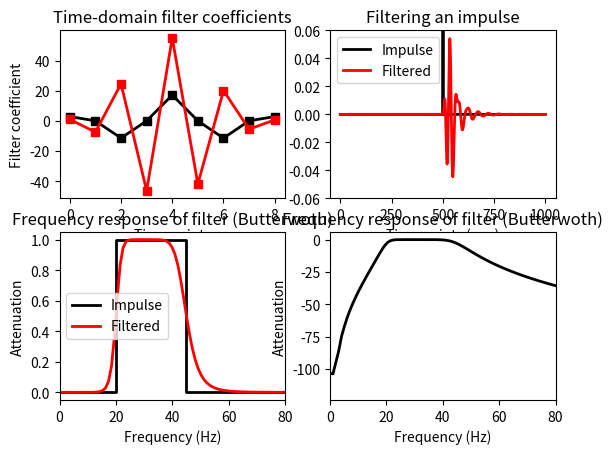

Generate this figure with matplotlib:
import math

import numpy as np

from dataclasses import dataclass, field
from typing import Tuple

from PIL.ImageChops import constant
from scipy import signal, fft
from matplotlib import pyplot as plt


class Utility:
    @staticmethod
    def make_integer_odd_by_incrementing_by_one(x: int) -> int:
        if x % 2 == 0:
            x += 1
        return x


@dataclass
class FIR:
    sampling_rate: int
    nyquist_frequency: int = field(init=False)
    frequency_range: Tuple[int, int]
    transition_width: float
    order: int

    def __post_init__(self):
        self.nyquist_frequency = self.sampling_rate // 2


class FIRLS(FIR):
    SHAPE: Tuple = (0, 0, 1, 1, 0, 0)

    def __init__(self, sampling_rate: int, frequency_range: Tuple[int, int], transition_width: float, order: int):
        super().__init__(
            sampling_rate=sampling_rate,
            frequency_range=frequency_range,
            transition_width=transition_width,
            order=order
        )

        # modify order to make odd since "signal.firls" take odd order value
        self.order = Utility.make_integer_odd_by_incrementing_by_one(self.order)

        # calculate frequency vector using transition width
        self.frequency_vector: np.array = np.array([
            0,
            self.frequency_range[0] - (self.frequency_range[0] * self.transition_width),
            self.frequency_range[0],
            self.frequency_range[1],
            self.frequency_range[1] + (self.frequency_range[1] * self.transition_width),
            self.nyquist_frequency
        ])

        #
        # NOTE: No need to divide by Nyquist frequency. Because "band" parameter of "signal.firls" takes monotonic
        # non-decreasing sequence containing the band edges in Hz. All elements must be non-negative and less than
        # or equal to the Nyquist frequency.
        # refer: https://docs.scipy.org/doc/scipy/reference/generated/scipy.signal.firls.html
        #

        # create filer kernel using "signal.firls"
        self.filter_kernel: np.ndarray = signal.firls(
            numtaps=self.order,
            bands=self.frequency_vector,
            desired=self.SHAPE,
            fs=self.sampling_rate
        )


class FIR1(FIR):
    SHAPE: Tuple = (0, 0, 1, 1, 0, 0)

    def __init__(self, sampling_rate: int, frequency_range: Tuple[int, int], order: int):
        super().__init__(
            sampling_rate=sampling_rate,
            frequency_range=frequency_range,
            transition_width=0,
            order=order
        )

        # modify order to make odd since "signal.firwin" take odd order value
        self.order = Utility.make_integer_odd_by_incrementing_by_one(self.order)

        # calculate frequency vector using transition width
        self.frequency_vector: np.array = np.array([
            0,
            self.frequency_range[0],
            self.frequency_range[0],
            self.frequency_range[1],
            self.frequency_range[1],
            self.nyquist_frequency
        ])

        # [TODO] Query: why "pass_zero=False"?

        # create filer kernel using "signal.firwin"
        self.filter_kernel: np.ndarray = signal.firwin(
            numtaps=self.order,
            cutoff=self.frequency_range,
            fs=self.sampling_rate,
            pass_zero=False
        )


@dataclass
class IIR:
    sampling_rate: int
    nyquist_frequency: int = field(init=False)
    frequency_range: Tuple[int, int]
    transition_width: float
    order: int

    def __post_init__(self):
        self.nyquist_frequency = self.sampling_rate // 2


class IIRButterworth(IIR):
    SHAPE: Tuple = (0, 0, 1, 1, 0, 0)

    def __init__(self, sampling_rate: int, frequency_range: Tuple[int, int], order: int):
        super().__init__(
            sampling_rate=sampling_rate,
            frequency_range=frequency_range,
            transition_width=0,
            order=order
        )

        # calculate frequency vector using transition width
        self.frequency_vector: np.array = np.array([
            0,
            self.frequency_range[0],
            self.frequency_range[0],
            self.frequency_range[1],
            self.frequency_range[1],
            self.nyquist_frequency
        ])

        # create filer kernel using "signal.firls"
        self.filter_kernel_b, self.filter_kernel_a = signal.butter(
            N=self.order,
            Wn=self.frequency_range,
            fs=self.sampling_rate,
            btype='bandpass'
        )


class Evaluation:
    def __init__(self, filter_instance):
        self.sampling_rate = filter_instance.sampling_rate
        self.nyquist_frequency = filter_instance.nyquist_frequency
        self.frequency_vector = filter_instance.frequency_vector
        self.filter_kernel = filter_instance.filter_kernel

        # output
        self.hz = None
        self.filter_power = None
        self.interpolated_hz = None
        self.interpolated_filter_power = None
        self.interpolated_ideal_power = None
        self.pearson_correlation = 0

    def evaluate_kernel(self):
        # compute the power spectrum of the filter kernel
        filter_power = np.square(np.absolute(fft.fft(self.filter_kernel)))

        # compute the frequencies vector and remove negative frequencies
        # @WATCH: "Understanding the Discrete Fourier Transform and the FFT" @09:26
        #           https://www.youtube.com/watch?v=QmgJmh2I3Fw&t=145s
        self.hz = np.linspace(0, self.nyquist_frequency, math.floor(len(self.filter_kernel) / 2) + 1)
        self.filter_power: np.ndarray = filter_power[:len(self.hz)]

    def correlate(self, normalize):
        interpolated_hz = np.arange(int(self.hz[-1] // normalize))
        interpolated_filter_power = np.zeros(interpolated_hz.shape, dtype=self.filter_power.dtype)
        interpolated_ideal_power = np.zeros(interpolated_filter_power.shape, dtype=interpolated_filter_power.dtype)
        frequency_vector = self.frequency_vector

        hz_index = 0
        slope = 0
        _constant = 0
        index_changed = True
        fall_slope = rise_slope = None
        fall_constant = rise_constant = None

        if len(frequency_vector) == 6:
            # calculate slope and constant once for ideal trace
            if frequency_vector[2] != frequency_vector[1]:
                rise_slope = 1 / (frequency_vector[2] - frequency_vector[1])
                rise_constant = 0 - rise_slope * frequency_vector[1]
            if frequency_vector[3] != frequency_vector[4]:
                fall_slope = 1 / (frequency_vector[3] - frequency_vector[4])
                fall_constant = 0 - fall_slope * frequency_vector[4]

            for hz in interpolated_hz:
                original_hz = hz * normalize

                # interpolate ideal power
                if original_hz <= frequency_vector[1]:
                    pass
                elif original_hz < frequency_vector[2]:
                    interpolated_ideal_power[hz] = rise_slope * original_hz + rise_constant
                elif original_hz <= frequency_vector[3]:
                    interpolated_ideal_power[hz] = 1
                elif original_hz < frequency_vector[4]:
                    interpolated_ideal_power[hz] = fall_slope * original_hz + fall_constant
                else:
                    pass

                # interpolate filter power
                if original_hz == self.hz[hz_index]:
                    interpolated_filter_power[hz] = self.filter_power[hz_index]
                    hz_index += 1
                    index_changed = True
                else:
                    if original_hz > self.hz[hz_index]:
                        hz_index += 1
                        index_changed = True

                    # calculate slope and constant only when change in hz index is detected
                    if index_changed:
                        slope = (self.filter_power[hz_index] - self.filter_power[hz_index - 1]) / (
                                self.hz[hz_index] - self.hz[hz_index - 1])
                        _constant = self.filter_power[hz_index] - (slope * self.hz[hz_index])
                        index_changed = False

                    # y = mx + c
                    interpolated_filter_power[hz] = slope * original_hz + _constant

            self.interpolated_filter_power = interpolated_filter_power
            self.interpolated_ideal_power = interpolated_ideal_power
            self.interpolated_hz = interpolated_hz
            self.pearson_correlation = np.corrcoef(interpolated_filter_power, interpolated_ideal_power)[0, 1]


def firls_ex1():
    firls = FIRLS(
        sampling_rate=1024,  # Hz
        frequency_range=(20, 45),
        transition_width=0.1,
        order=round(5 * 1024 / 20)
    )

    evaluation = Evaluation(firls)
    evaluation.evaluate_kernel()
    evaluation.correlate(normalize=1)

    plt.subplot(221)
    plt.plot(firls.filter_kernel, color='blue', linestyle='-', linewidth=2)
    plt.xlabel('Time points')
    plt.title('Filter kernel (firls)')

    plt.subplot(222)
    plt.plot(evaluation.hz, evaluation.filter_power, color='black', linestyle='-', marker='s', linewidth=2,
             label='Actual')
    plt.plot(firls.frequency_vector, firls.SHAPE, color='red', linestyle='-', marker='o',
             linewidth=2, label='Ideal')
    plt.xlim(0, firls.frequency_range[0] * 4)
    plt.legend()
    plt.xlabel('Frequency (Hz)')
    plt.ylabel('Filter gain')
    plt.title('Frequency response of filter (firls)')

    plt.subplot(223)
    plt.plot(evaluation.interpolated_hz, evaluation.interpolated_filter_power, color='black', linestyle='-',
             marker='s', linewidth=2, label=f'Actual ({evaluation.pearson_correlation:.3f})')
    plt.plot(evaluation.interpolated_hz, evaluation.interpolated_ideal_power, color='red', linestyle='-',
             marker='o', linewidth=2, label='Ideal')
    plt.xlim(0, firls.frequency_range[0] * 4)
    plt.legend()
    plt.xlabel('Frequency (Hz)')
    plt.ylabel('Filter gain')
    plt.title('Interpolated frequency response of filter (firls) for correlation')

    plt.subplot(224)
    plt.plot(evaluation.hz, 10 * np.log10(evaluation.filter_power), color='black', linestyle='-', marker='s',
             linewidth=2)
    plt.xlim(0, firls.frequency_range[0] * 4)
    plt.ylim(-50, 2)
    plt.xlabel('Frequency (Hz)')
    plt.ylabel('Filter gain (dB)')
    plt.title('Frequency response of filter (firls)')

    plt.show()


def firls_ex2():
    print('Varying Order')
    sampling_rate = 1024
    frequency_range = (20, 45)
    for i in range(1, 10):
        firls = FIRLS(
            sampling_rate=sampling_rate,  # Hz
            frequency_range=frequency_range,
            transition_width=0.1,
            order=round(i * sampling_rate / frequency_range[0])
        )

        evaluation = Evaluation(firls)
        evaluation.evaluate_kernel()
        evaluation.correlate(1)
        print(f'Order ({firls.order:3}) = {evaluation.pearson_correlation:.4f}')

        plt.subplot(221)
        plt.plot(np.arange(firls.order) - firls.order / 2, firls.filter_kernel + 0.02 * i, linestyle='-')

        plt.subplot(222)
        plt.plot(evaluation.hz, evaluation.filter_power, linestyle='-', label=f'Order = {firls.order}')

        plt.subplot(223)
        plt.plot(evaluation.interpolated_hz, evaluation.interpolated_filter_power, linestyle='-',
                 label=f'Order, Corr = {firls.order}, {evaluation.pearson_correlation:.3f}')

        plt.subplot(224)
        plt.plot(evaluation.hz, 10 * np.log10(evaluation.filter_power), linestyle='-')

    plt.subplot(221)
    plt.xlabel('Time points')
    plt.title('Filter kernel (firls)')

    plt.subplot(222)
    plt.plot(firls.frequency_vector, firls.SHAPE, linestyle='--', label='Ideal')
    plt.xlim(0, firls.frequency_range[0] * 5)
    plt.legend()
    plt.xlabel('Frequency (Hz)')
    plt.ylabel('Filter gain')
    plt.title('Frequency response of filter (firls)')

    plt.subplot(223)
    plt.plot(evaluation.interpolated_hz, evaluation.interpolated_ideal_power, linestyle='--', label='Ideal')
    plt.xlim(0, firls.frequency_range[0] * 5)
    plt.legend()
    plt.xlabel('Frequency (Hz)')
    plt.ylabel('Filter gain')
    plt.title('Interpolated frequency response of filter (firls) for correlation')

    plt.subplot(224)
    plt.xlim(0, firls.frequency_range[0] * 5)
    plt.xlabel('Frequency (Hz)')
    plt.ylabel('Filter gain (dB)')
    plt.title('Frequency response of filter (firls)')

    plt.show()


def firls_ex3():
    print('Varying Transition Width')
    sampling_rate = 1024
    frequency_range = (20, 45)
    transition_widths: np.ndarray = np.linspace(0.01, 0.4, 10)
    for i, transition_width in enumerate(transition_widths):
        firls = FIRLS(
            sampling_rate=sampling_rate,  # Hz
            frequency_range=frequency_range,
            transition_width=transition_width,
            order=round(5 * sampling_rate / frequency_range[0])
        )

        evaluation = Evaluation(firls)
        evaluation.evaluate_kernel()
        evaluation.correlate(normalize=1)
        print(f'T.W. ({firls.transition_width:.2f}) = {evaluation.pearson_correlation:.4f}')

        plt.subplot(221)
        plt.plot(np.arange(firls.order) - firls.order / 2, firls.filter_kernel + 0.02 * i, linestyle='-')

        plt.subplot(222)
        plt.plot(evaluation.hz, evaluation.filter_power, linestyle='-', label=f'T.W. = {firls.transition_width:.2f}')

        plt.subplot(223)
        plt.plot(evaluation.interpolated_hz, evaluation.interpolated_filter_power, linestyle='-',
                 label=f'T.W., Corr = {firls.transition_width:.2f}, {evaluation.pearson_correlation:.3f}')

        plt.subplot(224)
        plt.plot(evaluation.hz, 10 * np.log10(evaluation.filter_power), linestyle='-')

    plt.subplot(221)
    plt.xlabel('Time points')
    plt.title('Filter kernel (firls)')

    plt.subplot(222)
    plt.plot(firls.frequency_vector, firls.SHAPE, linestyle='--', label='Ideal')
    plt.xlim(0, firls.frequency_range[0] * 5)
    plt.legend()
    plt.xlabel('Frequency (Hz)')
    plt.ylabel('Filter gain')
    plt.title('Frequency response of filter (firls)')

    plt.subplot(223)
    plt.plot(evaluation.interpolated_hz, evaluation.interpolated_ideal_power, linestyle='--', label='Ideal')
    plt.xlim(0, firls.frequency_range[0] * 5)
    plt.legend()
    plt.xlabel('Frequency (Hz)')
    plt.ylabel('Filter gain')
    plt.title('Interpolated frequency response of filter (firls) for correlation')

    plt.subplot(224)
    plt.xlim(0, firls.frequency_range[0] * 5)
    plt.xlabel('Frequency (Hz)')
    plt.ylabel('Filter gain (dB)')
    plt.title('Frequency response of filter (firls)')

    plt.show()


def fir1_ex1():
    fir1 = FIR1(
        sampling_rate=1024,  # Hz
        frequency_range=(20, 45),
        order=round(5 * 1024 / 20)
    )

    evaluation = Evaluation(fir1)
    evaluation.evaluate_kernel()
    evaluation.correlate(normalize=1)

    plt.subplot(221)
    plt.plot(fir1.filter_kernel, color='blue', linestyle='-', linewidth=2)
    plt.xlabel('Time points')
    plt.title('Filter kernel (fir1)')

    plt.subplot(222)
    plt.plot(evaluation.hz, evaluation.filter_power, color='black', linestyle='-', marker='s', linewidth=2,
             label='Actual')
    plt.plot(fir1.frequency_vector, fir1.SHAPE, color='red', linestyle='-', marker='o',
             linewidth=2, label='Ideal')
    plt.xlim(0, fir1.frequency_range[0] * 4)
    plt.legend()
    plt.xlabel('Frequency (Hz)')
    plt.ylabel('Filter gain')
    plt.title('Frequency response of filter (fir1)')

    plt.subplot(223)
    plt.plot(evaluation.interpolated_hz, evaluation.interpolated_filter_power, color='black', linestyle='-',
             marker='s', linewidth=2, label=f'Actual ({evaluation.pearson_correlation:.3f})')
    plt.plot(evaluation.interpolated_hz, evaluation.interpolated_ideal_power, color='red', linestyle='-',
             marker='o', linewidth=2, label='Ideal')
    plt.xlim(0, fir1.frequency_range[0] * 4)
    plt.legend()
    plt.xlabel('Frequency (Hz)')
    plt.ylabel('Filter gain')
    plt.title('Interpolated frequency response of filter (fir1) for correlation')

    plt.subplot(224)
    plt.plot(evaluation.hz, 10 * np.log10(evaluation.filter_power), color='black', linestyle='-', marker='s',
             linewidth=2)
    plt.xlim(0, fir1.frequency_range[0] * 4)
    plt.ylim(-50, 2)
    plt.xlabel('Frequency (Hz)')
    plt.ylabel('Filter gain (dB)')
    plt.title('Frequency response of filter (fir1)')

    plt.show()


def fir1_ex2():
    print('Varying Order')
    sampling_rate = 1024
    frequency_range = (20, 45)
    for i in range(1, 10):
        fir1 = FIR1(
            sampling_rate=sampling_rate,  # Hz
            frequency_range=frequency_range,
            order=round(i * sampling_rate / frequency_range[0])
        )

        evaluation = Evaluation(fir1)
        evaluation.evaluate_kernel()
        evaluation.correlate(1)
        print(f'Order ({fir1.order:3}) = {evaluation.pearson_correlation:.4f}')

        plt.subplot(221)
        plt.plot(np.arange(fir1.order) - fir1.order / 2, fir1.filter_kernel + 0.02 * i, linestyle='-')

        plt.subplot(222)
        plt.plot(evaluation.hz, evaluation.filter_power, linestyle='-', label=f'Order = {fir1.order}')

        plt.subplot(223)
        plt.plot(evaluation.interpolated_hz, evaluation.interpolated_filter_power, linestyle='-',
                 label=f'Order, Corr = {fir1.order}, {evaluation.pearson_correlation:.3f}')

        plt.subplot(224)
        plt.plot(evaluation.hz, 10 * np.log10(evaluation.filter_power), linestyle='-')

    plt.subplot(221)
    plt.xlabel('Time points')
    plt.title('Filter kernel (fir1)')

    plt.subplot(222)
    plt.plot(fir1.frequency_vector, fir1.SHAPE, linestyle='--', label='Ideal')
    plt.xlim(0, fir1.frequency_range[0] * 5)
    plt.legend()
    plt.xlabel('Frequency (Hz)')
    plt.ylabel('Filter gain')
    plt.title('Frequency response of filter (fir1)')

    plt.subplot(223)
    plt.plot(evaluation.interpolated_hz, evaluation.interpolated_ideal_power, linestyle='--', label='Ideal')
    plt.xlim(0, fir1.frequency_range[0] * 5)
    plt.legend()
    plt.xlabel('Frequency (Hz)')
    plt.ylabel('Filter gain')
    plt.title('Interpolated frequency response of filter (fir1) for correlation')

    plt.subplot(224)
    plt.xlim(0, fir1.frequency_range[0] * 5)
    plt.xlabel('Frequency (Hz)')
    plt.ylabel('Filter gain (dB)')
    plt.title('Frequency response of filter (fir1)')

    plt.show()


def iir_butterworth_ex1():
    iir_butterworth = IIRButterworth(
        sampling_rate=1024,  # Hz
        frequency_range=(20, 45),
        order=4
    )

    plt.subplot(221)
    plt.plot(iir_butterworth.filter_kernel_b * 1e5, color='black', linestyle='-', linewidth=2, marker='s', label='B')
    plt.plot(iir_butterworth.filter_kernel_a, color='red', linestyle='-', linewidth=2, marker='s', label='A')
    plt.xlabel('Time points')
    plt.ylabel('Filter coefficient')
    plt.title('Time-domain filter coefficients')

    # evaluation using an impulse response
    impulse_response = np.zeros(1001)
    impulse_response[501] = 1

    # apply the filter
    filtered_impulse_response = signal.lfilter(
        b=iir_butterworth.filter_kernel_b,
        a=iir_butterworth.filter_kernel_a,
        x=impulse_response,
        axis=-1
    )

    # compute power spectrum
    filter_power = np.square(np.absolute(fft.fft(filtered_impulse_response)))
    hz = np.linspace(0, iir_butterworth.nyquist_frequency, math.floor(len(impulse_response) / 2) + 1)
    filter_power = filter_power[:len(hz)]

    plt.subplot(222)
    plt.plot(impulse_response, color='black', linestyle='-', linewidth=2, label='Impulse')
    plt.plot(filtered_impulse_response, color='red', linestyle='-', linewidth=2, label='Filtered')
    plt.ylim((-0.06, 0.06))
    plt.legend()
    plt.xlabel('Time points (a.u.)')
    plt.title('Filtering an impulse')

    plt.subplot(223)
    plt.plot(iir_butterworth.frequency_vector, iir_butterworth.SHAPE, color='black', linestyle='-', linewidth=2,
             label='Impulse')
    plt.plot(hz, filter_power, color='red', linestyle='-', linewidth=2, label='Filtered')
    plt.xlim(0, iir_butterworth.frequency_range[0] * 4)
    plt.legend()
    plt.xlabel('Frequency (Hz)')
    plt.ylabel('Attenuation')
    plt.title('Frequency response of filter (Butterwoth)')

    plt.subplot(224)
    plt.plot(hz, 10 * np.log10(filter_power), color='black', linestyle='-', linewidth=2)
    plt.xlim(0, iir_butterworth.frequency_range[0] * 4)
    plt.xlabel('Frequency (Hz)')
    plt.ylabel('Attenuation')
    plt.title('Frequency response of filter (Butterwoth)')

    plt.show()


if __name__ == '__main__':
    # firls_ex1()
    # firls_ex2()
    # firls_ex3()

    # fir1_ex1()
    # fir1_ex2()

    iir_butterworth_ex1()
